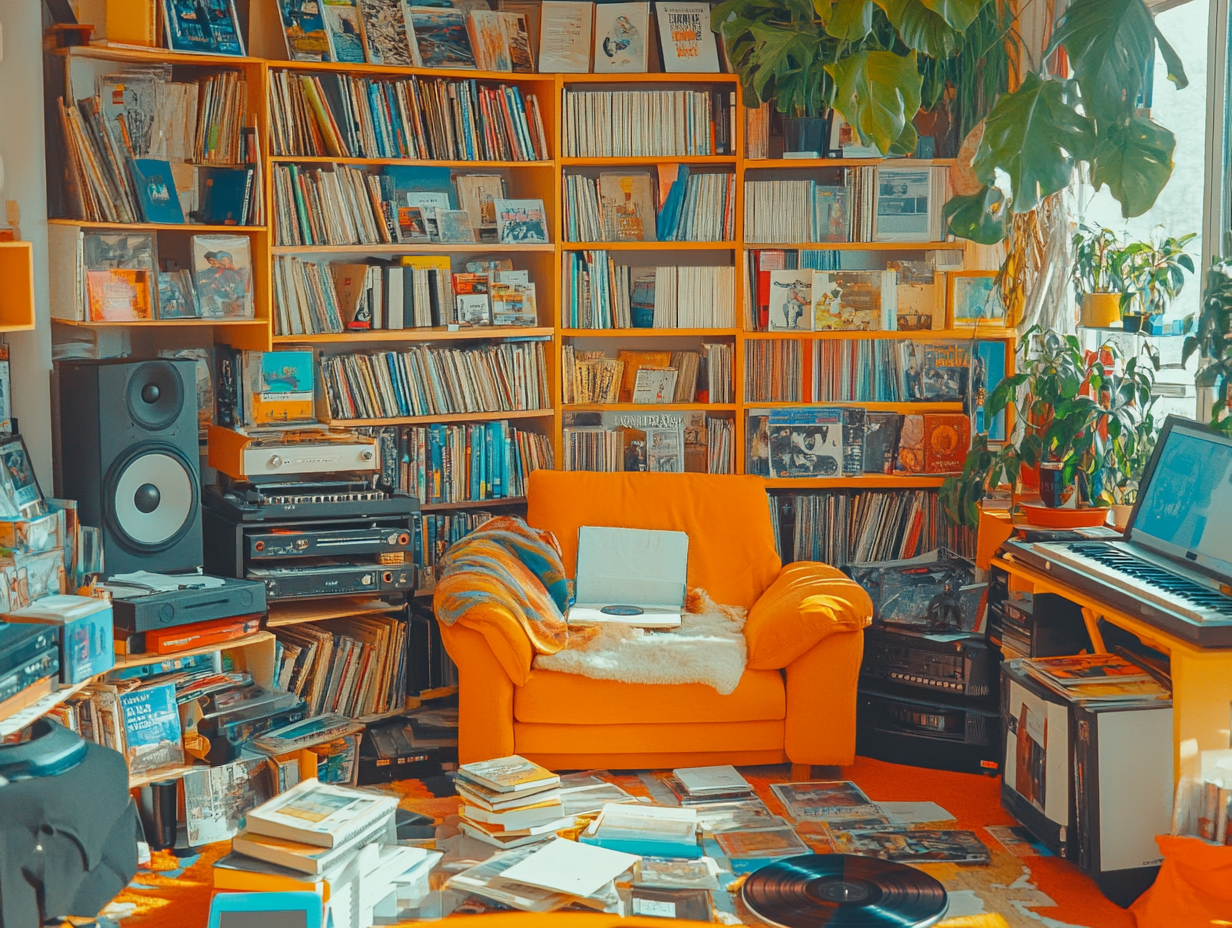
Generation parameters embedded in this image by Midjourney (PNG 'Description' text chunk):
super detailed photography of colorful modern apartment, filled with books and records, surrounded by sales tickets --ar 4:3 --v 6.1 Job ID: e112f42f-f23c-4778-b45b-36d0ccd3a9fa